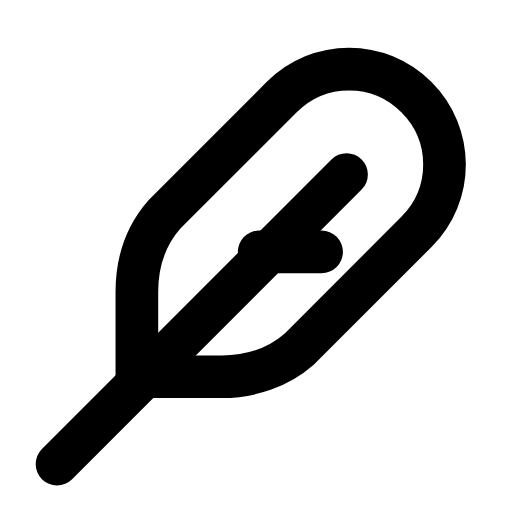
t = 0.00 s
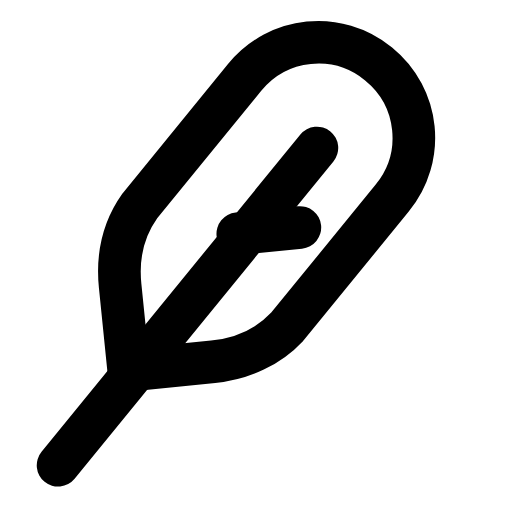
t = 0.29 s
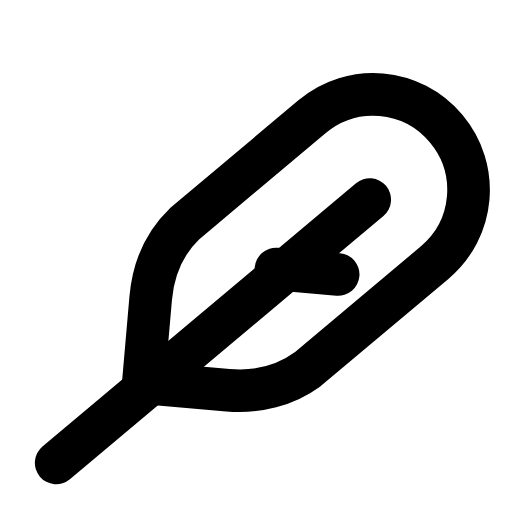
t = 0.60 s
t = 0.88 s: frame unchanged from t = 0.00 s, image omitted
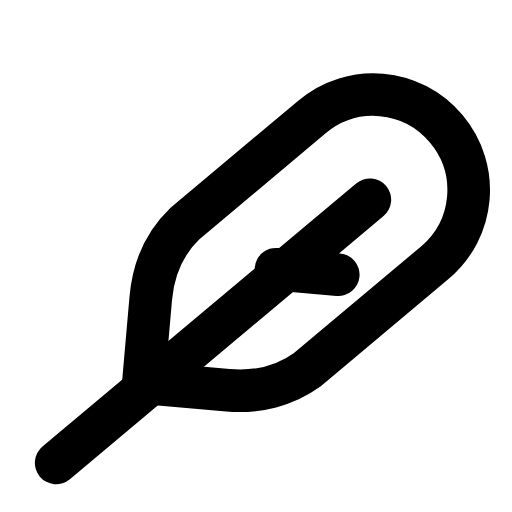
t = 1.19 s
t = 1.50 s: frame unchanged from t = 0.00 s, image omitted

The animated SVG that drew these frames (rendered in a browser with its animation timeline set to each time). Animation: 1 SMIL element (animateTransform=1); one cycle of 1.80 s, repeats indefinitely.

<svg xmlns="http://www.w3.org/2000/svg" width="24" height="24" viewBox="0 0 24 24" fill="none"><g transform="translate(-2.008 -2.115) scale(1.17)"><g><animateTransform attributeName="transform" type="rotate" values="0 4.5 20;0 4.5 20;-7 4.5 20;5 4.5 20;0 4.5 20;0 4.5 20;5 4.5 20;-7 4.5 20;0 4.5 20;0 4.5 20;0 4.5 20" keyTimes="0;0.135;0.2475;0.36;0.45;0.6;0.66;0.735;0.81;0.9;1" dur="1.8s" repeatCount="indefinite" calcMode="spline" keySplines="0.16 1 0.3 1;0.16 1 0.3 1;0.16 1 0.3 1;0.16 1 0.3 1;0.16 1 0.3 1;0.16 1 0.3 1;0.16 1 0.3 1;0.16 1 0.3 1;0.16 1 0.3 1;0.16 1 0.3 1"/><path stroke="currentColor" stroke-width="1.709" stroke-linecap="round" stroke-linejoin="round" fill="none" d="M7.4 16.9L10.6 16.9C11.8 16.9 12.9 16.5 13.7 15.8L18.4 11.1C19.9 9.6 19.9 7.2 18.4 5.7S14.5 4.2 13 5.7L8.3 10.4C7.6 11.2 7.2 12.2 7.2 13.5L7.2 16.9Z"></path><line stroke="currentColor" stroke-width="1.709" stroke-linecap="round" stroke-linejoin="round" fill="none" x1="4" y1="20.4" x2="15.6" y2="8.8"></line><line stroke="currentColor" stroke-width="1.709" stroke-linecap="round" stroke-linejoin="round" fill="none" x1="12.1" y1="11.9" x2="14.6" y2="11.9"></line></g></g></svg>
